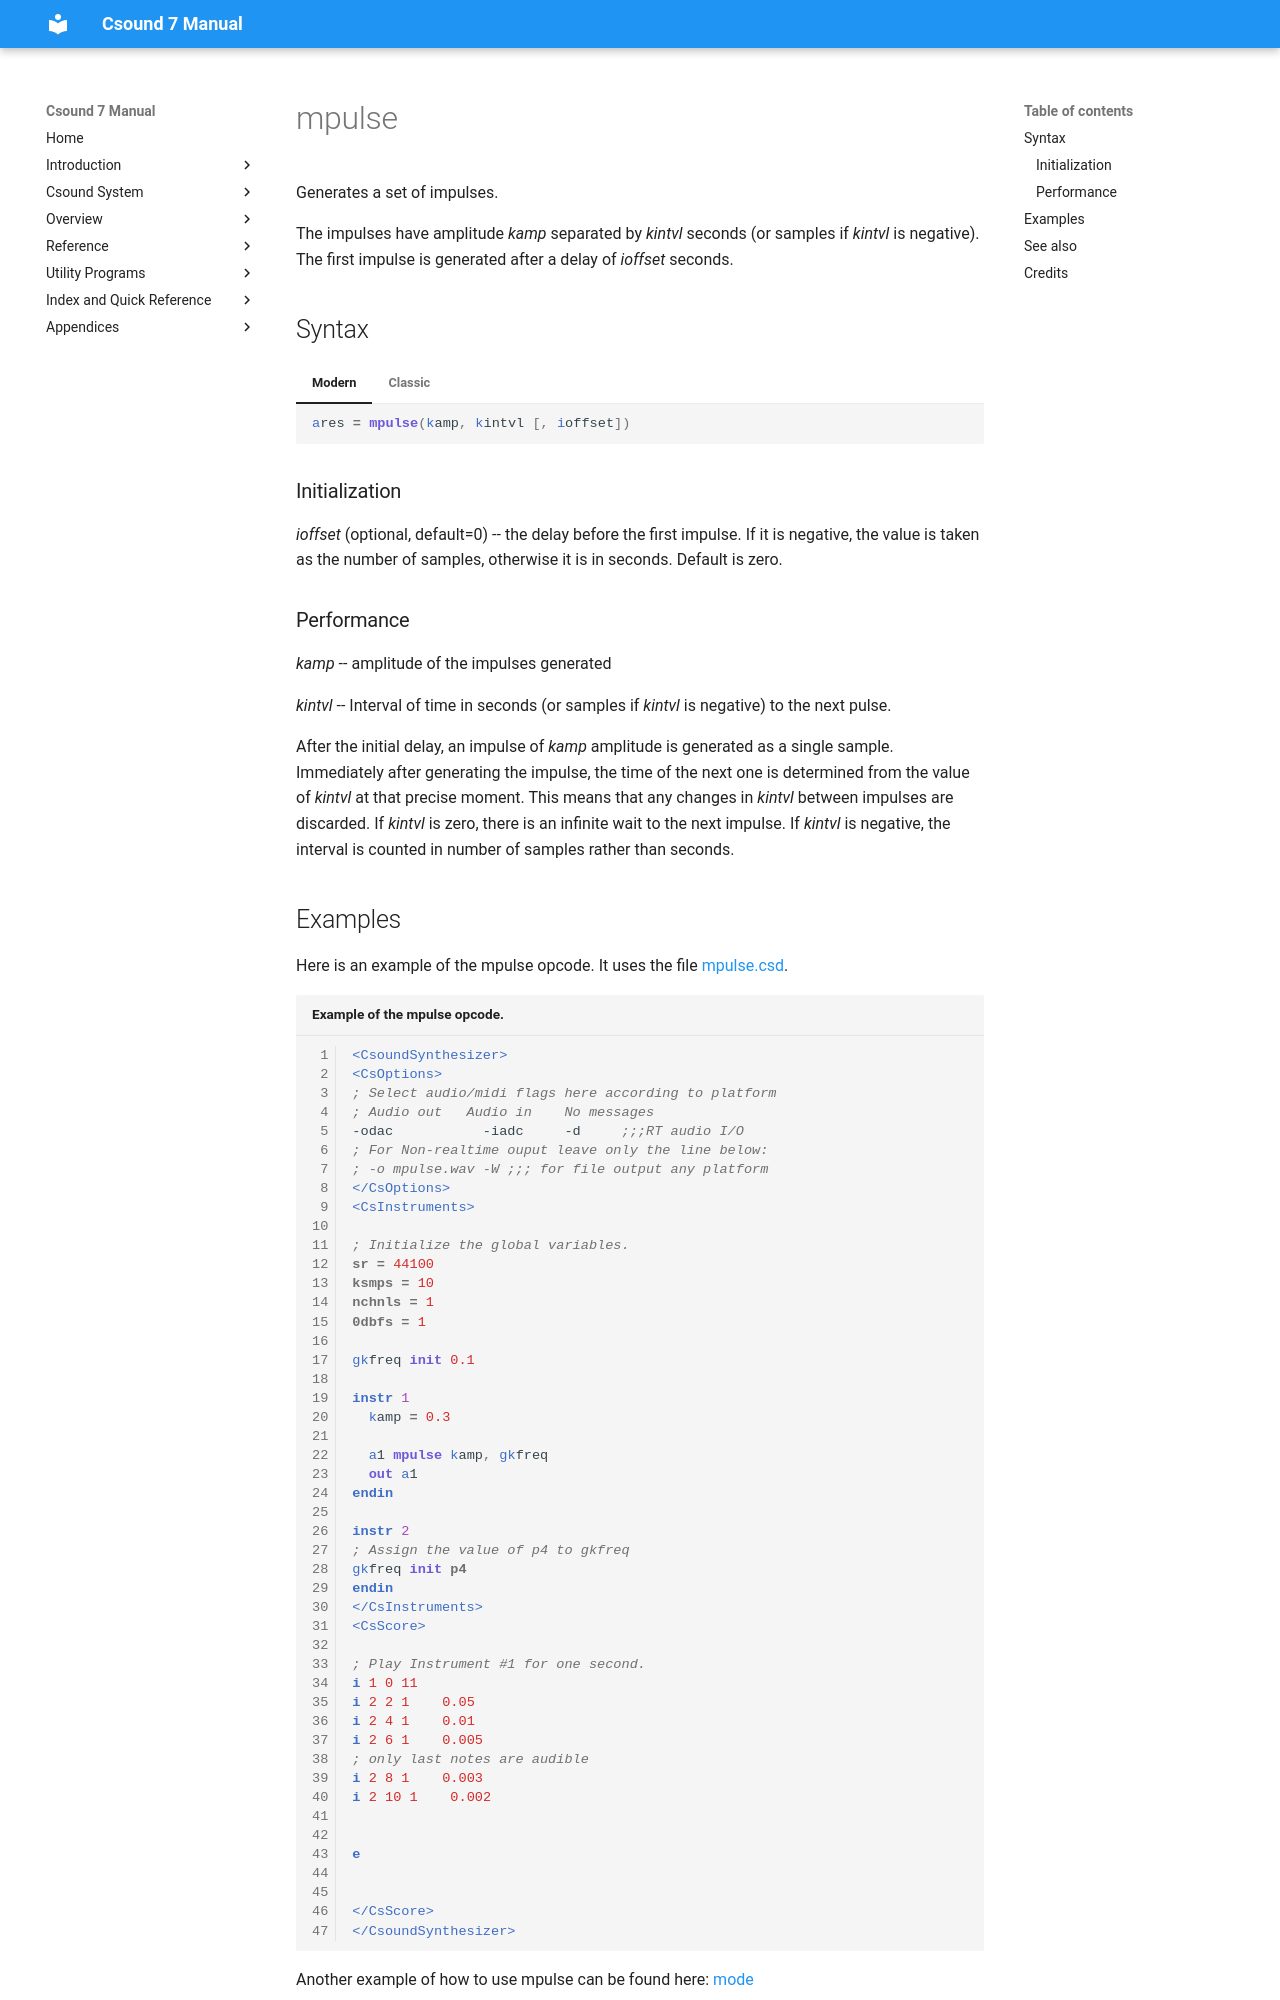

repository: csound/manual · page: opcodes/mpulse/index.html · generator: mkdocs

<!--
id:mpulse
category:Signal Generators:Dynamic Spectrum Oscillators
-->
# mpulse
Generates a set of impulses.

The impulses have amplitude _kamp_ separated by _kintvl_ seconds (or samples if _kintvl_ is negative).  The first impulse is generated after a delay of _ioffset_ seconds.

## Syntax
=== "Modern"
    ``` csound-orc
    ares = mpulse(kamp, kintvl [, ioffset])
    ```

=== "Classic"
    ``` csound-orc
    ares mpulse kamp, kintvl [, ioffset]
    ```

### Initialization

_ioffset_ (optional, default=0) -- the delay before the first impulse. If it is negative, the value is taken as the number of samples, otherwise it is in seconds. Default is zero.

### Performance

_kamp_ -- amplitude of the impulses generated

_kintvl_ -- Interval of time in seconds (or samples if _kintvl_ is negative) to the next pulse.

After the initial delay, an impulse of _kamp_ amplitude is generated as a single sample.  Immediately after generating the impulse, the time of the next one is determined from the value of _kintvl_ at that precise moment. This means that any changes in _kintvl_ between impulses are discarded. If _kintvl_ is zero, there is an infinite wait to the next impulse. If _kintvl_ is negative, the interval is counted in number of samples rather than seconds.
